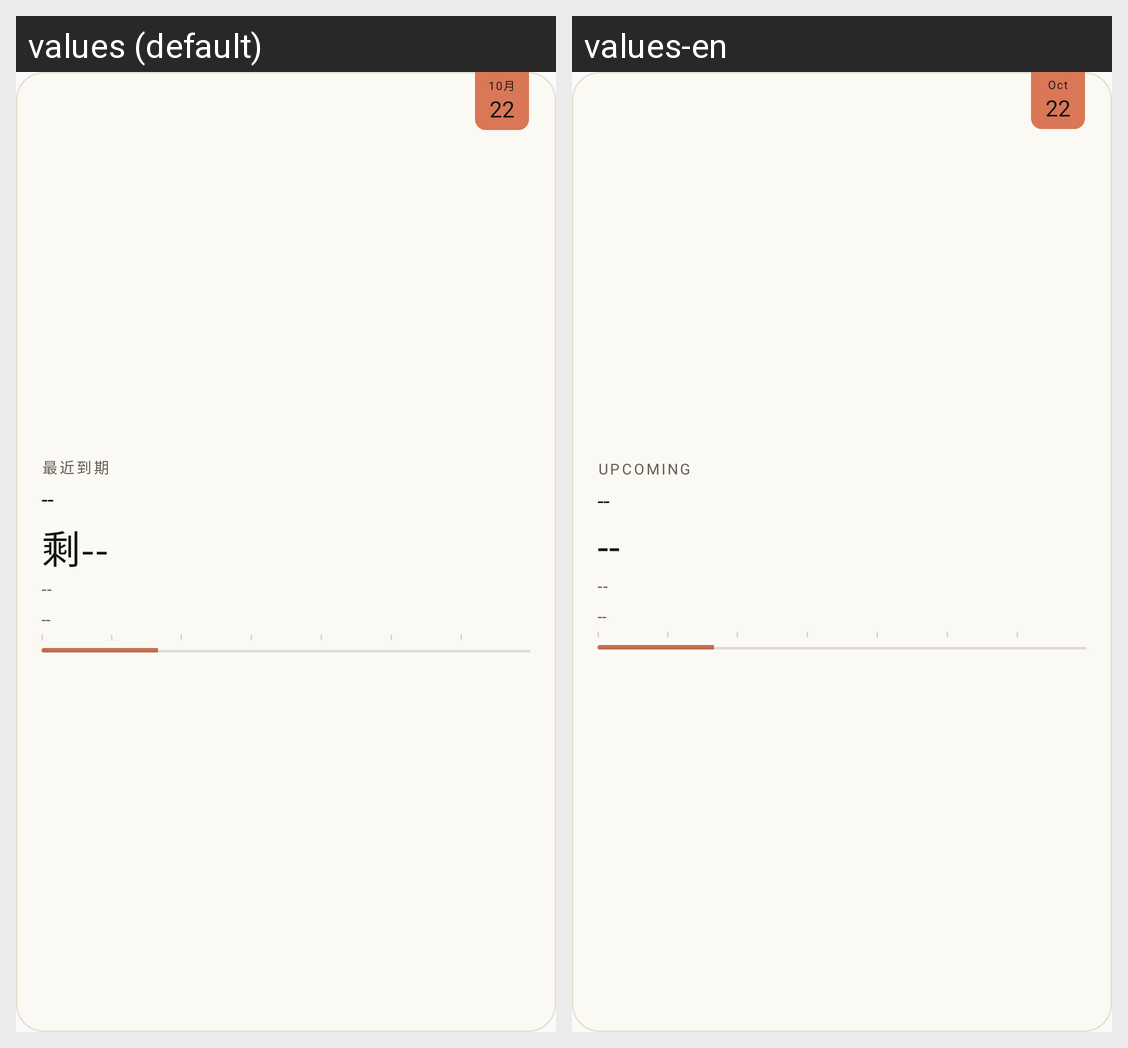

Here is an Android app screen in its default locale and in the app's own translations. Write out the translated-string differences for the strings that appear on this screen.
Android screen res/layout/widget_v1.xml rendered under 2 locales, left to right: values (default), values-en. Device: Nexus 5 (rendered at 1080×1920; each locale shown at half size, 540×960, under a caption strip naming it); theme android:Theme.Material.Light.NoActionBar.
Strings drawn on this screen, with the default value and each locale's value (text and hints the layout hard-codes, and strings that could not be matched under every locale, appear in the picture but are not listed):

wgt_header_recent
  values: 最近到期
  values-en: UPCOMING

ph_dash
  values: --
  values-en: --  [not translated; the default value is used]

ph_cd
  values: 剩--
  values-en: --

ph_calpg_month
  values: 10月
  values-en: Oct
